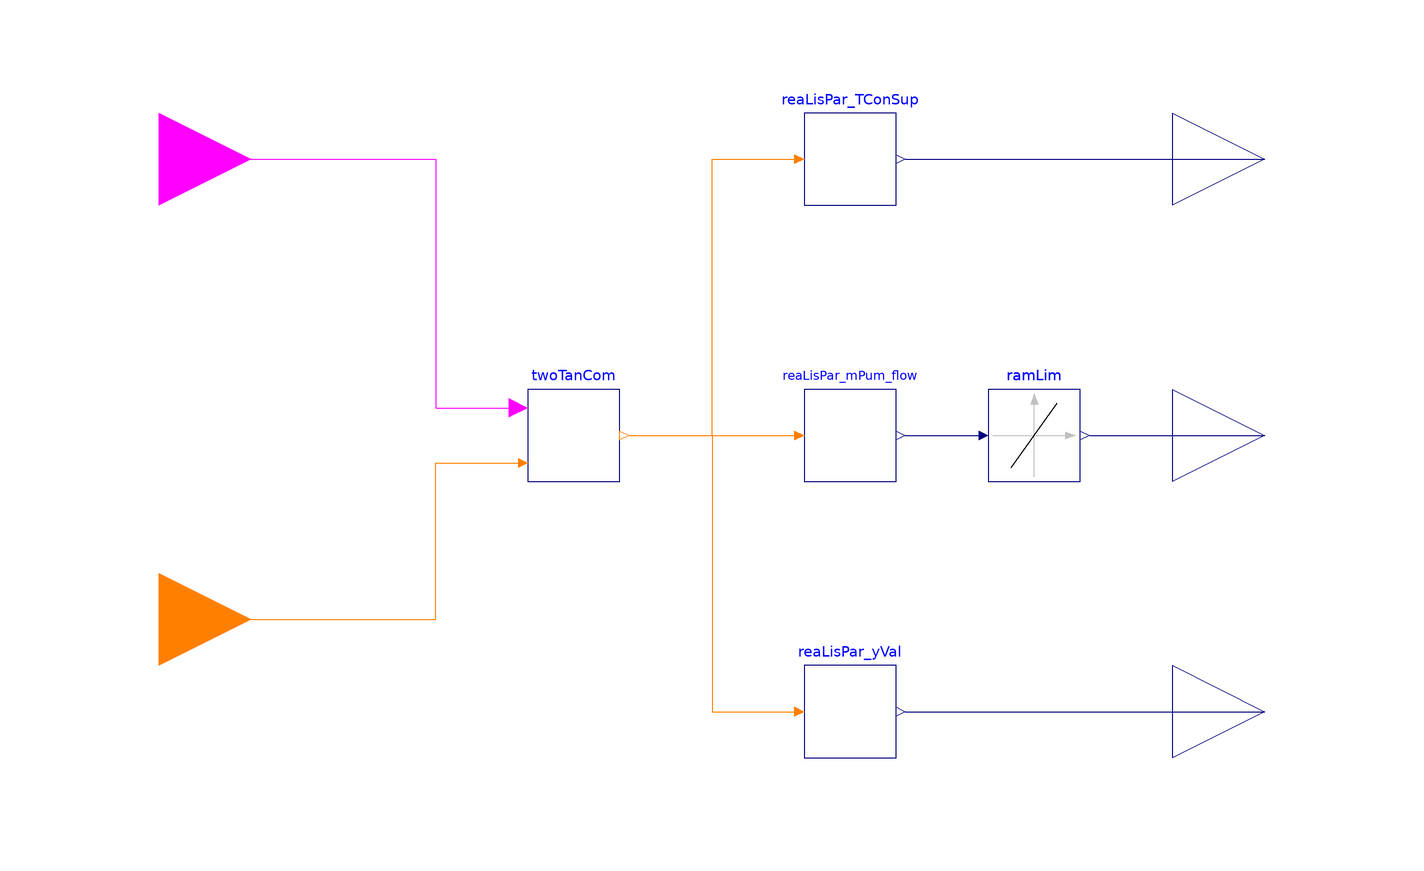

This picture is the connection diagram that the Modelica source below describes through its graphical annotations.

model TwoTankControl "Control block for alternating two tank charging"
  extends Modelica.Blocks.Icons.Block;

  parameter Modelica.Units.SI.ThermodynamicTemperature T2Sup
    "Supply temperature for the two-status tank";
  parameter Modelica.Units.SI.ThermodynamicTemperature T3Sup
    "Supply temperature for the three-status tank";
  parameter Modelica.Units.SI.MassFlowRate m_flow_set
    "Set mass flow rate for fast charging";
  parameter Real rSlo
    "Ratio for slow charging mass flow rate";

  Buildings.Controls.OBC.CDL.Reals.LimitSlewRate ramLim(raisingSlewRate=
        m_flow_set/90)
    annotation (Placement(transformation(extent={{60,-10},{80,10}})));
  RealListParameters reaLisPar_mPum_flow(n=4, x=m_flow_set*{0,rSlo,1,1})
    annotation (Placement(transformation(extent={{20,-10},{40,10}})));
  TwoTankCommand twoTanCom
    annotation (Placement(transformation(extent={{-40,-10},{-20,10}})));
  RealListParameters reaLisPar_yVal(n=4, x={1,1,0,1})
    annotation (Placement(transformation(extent={{20,-70},{40,-50}})));
  RealListParameters reaLisPar_TConSup(n=4, x={15 + 273.15,T3Sup,T2Sup,T3Sup})
    annotation (Placement(transformation(extent={{20,50},{40,70}})));
  Buildings.Controls.OBC.CDL.Interfaces.RealOutput TConSup
    "Condenser supply temperature" annotation (Placement(transformation(extent={
            {100,40},{140,80}}), iconTransformation(extent={{100,40},{140,80}})));
  Buildings.Controls.OBC.CDL.Interfaces.RealOutput mPum_flow
    "Set primary pump flow rate" annotation (Placement(transformation(extent={{100,
            -20},{140,20}}), iconTransformation(extent={{100,-20},{140,20}})));
  Buildings.Controls.OBC.CDL.Interfaces.RealOutput yVal "Mixing valve position"
    annotation (Placement(transformation(extent={{100,-80},{140,-40}}),
        iconTransformation(extent={{100,-80},{140,-40}})));
  Buildings.Controls.OBC.CDL.Interfaces.BooleanInput u2 annotation (Placement(
        transformation(rotation=0, extent={{-140,40},{-100,80}}),
        iconTransformation(extent={{-140,40},{-100,80}})));
  Buildings.Controls.OBC.CDL.Interfaces.IntegerInput u3 annotation (Placement(
        transformation(rotation=0, extent={{-140,-60},{-100,-20}}),
        iconTransformation(extent={{-140,-80},{-100,-40}})));
equation
  connect(ramLim.y,mPum_flow)
    annotation (Line(points={{82,0},{120,0}}, color={0,0,127}));
  connect(reaLisPar_mPum_flow.y,ramLim. u)
    annotation (Line(points={{42,0},{58,0}}, color={0,0,127}));
  connect(twoTanCom.y,reaLisPar_mPum_flow. u)
    annotation (Line(points={{-18,0},{18,0}}, color={255,127,0}));
  connect(reaLisPar_yVal.y,yVal)
    annotation (Line(points={{42,-60},{120,-60}}, color={0,0,127}));
  connect(twoTanCom.y,reaLisPar_yVal. u) annotation (Line(points={{-18,0},{0,0},
          {0,-60},{18,-60}}, color={255,127,0}));
  connect(reaLisPar_TConSup.y,TConSup)
    annotation (Line(points={{42,60},{120,60}}, color={0,0,127}));
  connect(twoTanCom.y,reaLisPar_TConSup. u) annotation (Line(points={{-18,0},{0,
          0},{0,60},{18,60}}, color={255,127,0}));
  connect(u2, twoTanCom.u2) annotation (Line(points={{-120,60},{-60,60},{-60,6},
          {-42,6}},
               color={255,0,255}));
  connect(u3, twoTanCom.u3) annotation (Line(points={{-120,-40},{-60,-40},{-60,-6},
          {-42,-6}}, color={255,127,0}));
annotation(defaultComponentName="twoTanCon");
end TwoTankControl;